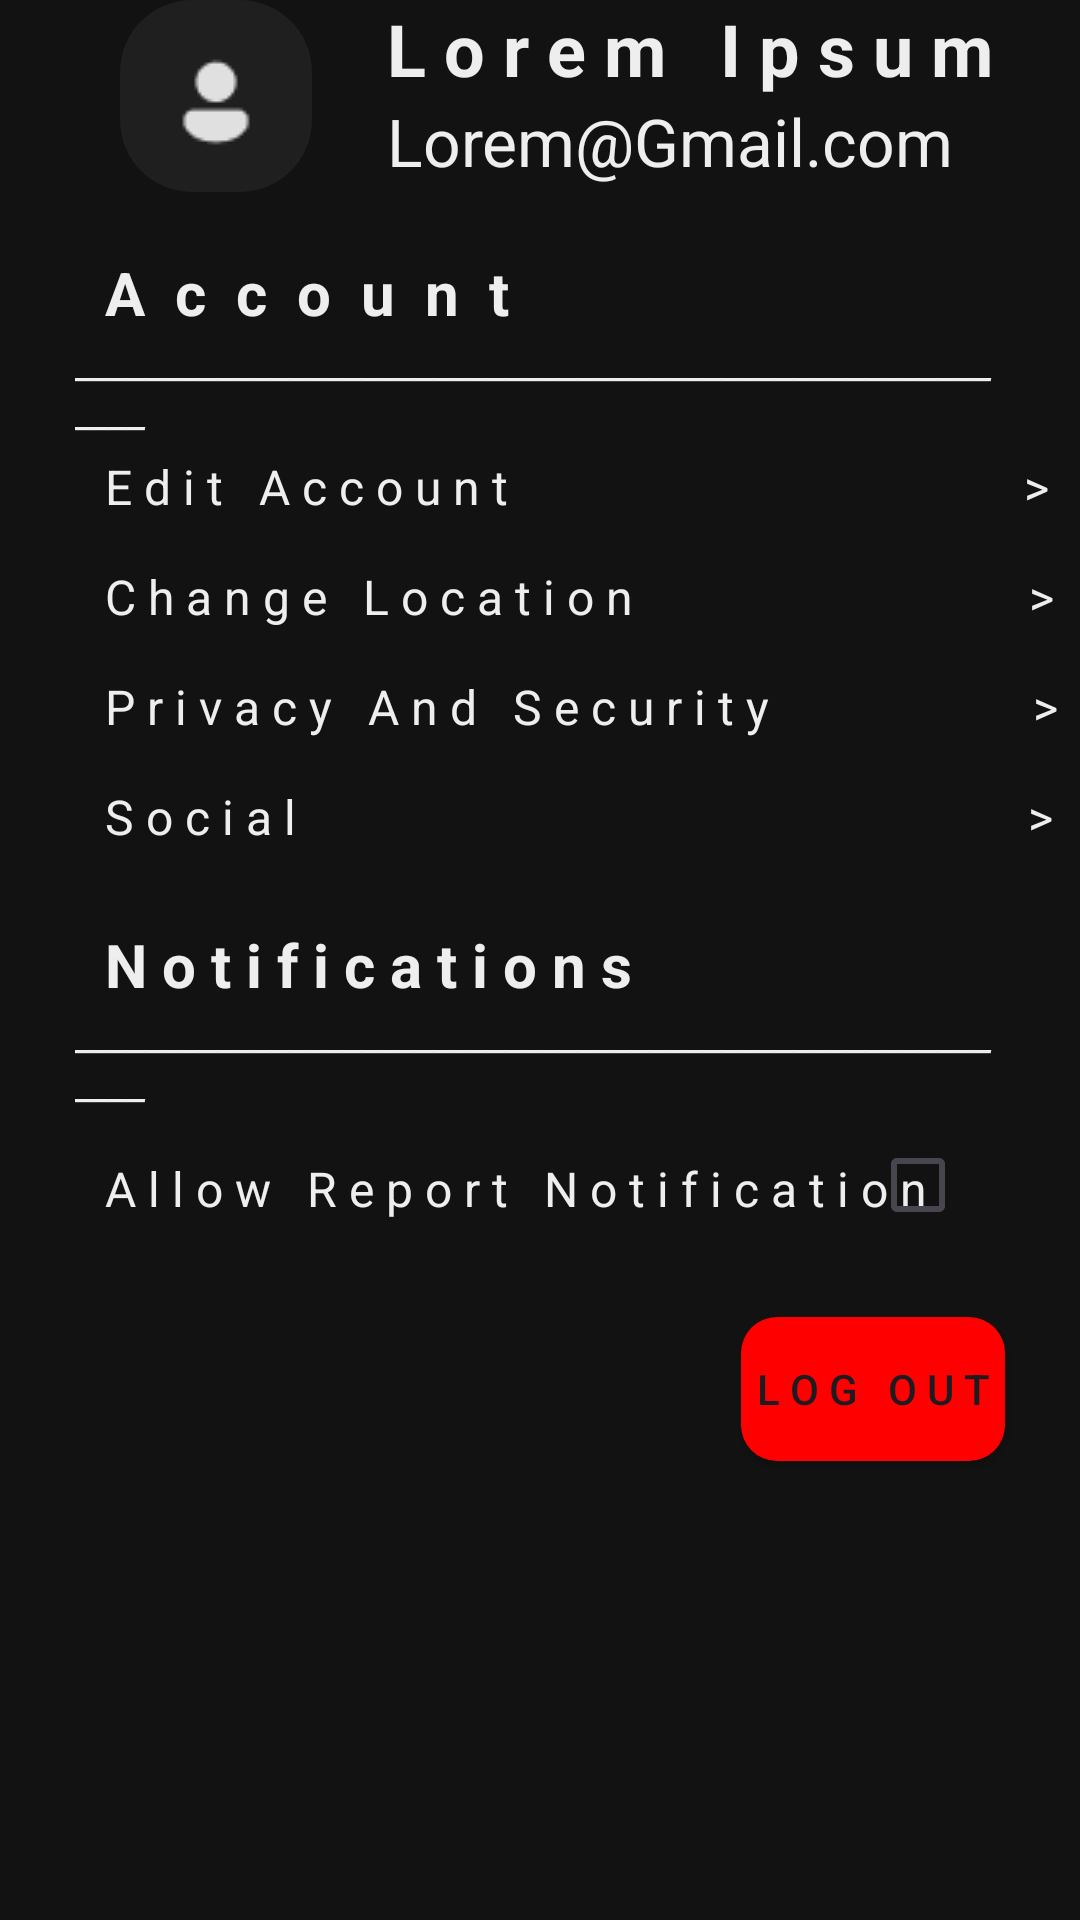

This screen was rendered from an Android layout file. Write that file and the resources it references.
<!-- AndroidManifest.xml: application theme Theme.ProjekPMOBBagianMain -->
<!-- res/layout/user_setting.xml -->
<?xml version="1.0" encoding="utf-8"?>
<RelativeLayout xmlns:android="http://schemas.android.com/apk/res/android"
    android:layout_width="match_parent"
    android:layout_height="match_parent"
    android:background="@color/basicbg">





    <ImageView
        android:id="@+id/profile"
        android:layout_width="64dp"
        android:layout_height="64dp"
        android:layout_marginLeft="40dp"
        android:src="@drawable/circleiconsetting"
        />

    <ImageView
        android:layout_width="wrap_content"
        android:layout_height="wrap_content"
        android:src="@drawable/person"
        android:layout_marginLeft="56dp"
        android:layout_marginTop="18dp"
        />

    <TextView
        android:id="@+id/nama"
        android:layout_width="wrap_content"
        android:layout_height="wrap_content"
        android:textColor="@color/teks"
        android:layout_toRightOf="@id/profile"
        android:layout_marginLeft="25dp"
        android:text="L o r e m   I p s u m"
        android:textStyle="bold"
        android:textSize="24sp"
        />

    <TextView
        android:layout_width="wrap_content"
        android:layout_height="wrap_content"
        android:textColor="@color/teks"
        android:layout_toRightOf="@id/profile"
        android:layout_below="@+id/nama"
        android:layout_marginLeft="25dp"
        android:text="Lorem@Gmail.com"
        android:textSize="22sp"
        />

    <TextView
        android:id="@+id/account"
        android:layout_width="wrap_content"
        android:layout_height="wrap_content"
        android:layout_below="@id/profile"
        android:layout_marginTop="20dp"
        android:layout_marginLeft="35dp"
        android:text="A  c  c  o  u  n  t"
        android:textColor="@color/teks"
        android:textStyle="bold"
        android:textSize="20sp"
        />

    <TextView
        android:id="@+id/line1"
        android:layout_width="wrap_content"
        android:layout_height="wrap_content"
        android:textColor="@color/teks"
        android:textStyle="italic"
        android:layout_below="@id/account"
        android:layout_marginLeft="25dp"
        android:layout_marginRight="25dp"
        android:text="_______________________________________________________"
        />

    <TextView
        android:id="@+id/edit"
        android:layout_width="wrap_content"
        android:layout_height="wrap_content"
        android:text="E d i t   A c c o u n t                                           >"
        android:textColor="@color/teks"
        android:layout_below="@+id/line1"
        android:layout_marginLeft="35dp"
        android:layout_marginTop="5dp"
        android:textSize="16sp"
        />

    <TextView
        android:id="@+id/location"
        android:layout_width="wrap_content"
        android:layout_height="wrap_content"
        android:text="C h a n g e   L o c a t i o n                                 >"
        android:textColor="@color/teks"
        android:layout_below="@+id/edit"
        android:layout_marginLeft="35dp"
        android:layout_marginTop="15dp"
        android:textSize="16sp"
        />

    <TextView
        android:id="@+id/privacy"
        android:layout_width="wrap_content"
        android:layout_height="wrap_content"
        android:text="P r i v a c y   A n d   S e c u r i t y                      >"
        android:textColor="@color/teks"
        android:layout_below="@+id/location"
        android:layout_marginLeft="35dp"
        android:layout_marginTop="15dp"
        android:textSize="16sp"
        />

    <TextView
        android:id="@+id/social"
        android:layout_width="wrap_content"
        android:layout_height="wrap_content"
        android:text="S o c i a l                                                             >"
        android:textColor="@color/teks"
        android:layout_below="@+id/privacy"
        android:layout_marginLeft="35dp"
        android:layout_marginTop="15dp"
        android:textSize="16sp"
        />

    <TextView
        android:id="@+id/notif"
        android:layout_width="wrap_content"
        android:layout_height="wrap_content"
        android:layout_below="@id/social"
        android:layout_marginTop="25dp"
        android:layout_marginLeft="35dp"
        android:text="N o t i f i c a t i o n s"
        android:textColor="@color/teks"
        android:textStyle="bold"
        android:textSize="20sp"
        />

    <TextView
        android:id="@+id/line2"
        android:layout_width="wrap_content"
        android:layout_height="wrap_content"
        android:textColor="@color/teks"
        android:textStyle="italic"
        android:layout_below="@id/notif"
        android:layout_marginLeft="25dp"
        android:layout_marginRight="25dp"
        android:text="_______________________________________________________"
        />

    <TextView
    android:id="@+id/notifreport"
    android:layout_width="wrap_content"
    android:layout_height="wrap_content"
    android:text="A l l o w   R e p o r t   N o t i f i c a t i o n "
    android:textColor="@color/teks"
    android:layout_below="@+id/line2"
    android:layout_marginLeft="35dp"
    android:layout_marginTop="15dp"
    android:textSize="16sp"
    />

    <CheckBox
        android:layout_width="25dp"
        android:layout_height="25dp"
        android:layout_below="@+id/line2"
        android:layout_alignParentRight="true"
        android:layout_marginRight="45dp"
        android:layout_marginTop="12dp"
    />

    <Button
        android:layout_width="wrap_content"
        android:layout_height="wrap_content"
        android:layout_alignParentRight="true"
        android:layout_marginTop="32dp"
        android:layout_marginRight="25dp"
        android:text="L o g   O u t"
        android:layout_below="@id/notifreport"
        android:background="@drawable/logout"
        android:backgroundTint="#FF0000"
        />



</RelativeLayout>
<!-- resources referenced by this layout -->
<resources>
  <color name="basicbg">#121212</color>
  <color name="teks">#EEEEEE</color>
  <!-- drawable circleiconsetting (drawable) -->
  <?xml version="1.0" encoding="utf-8"?>
  <shape xmlns:android="http://schemas.android.com/apk/res/android">
      <corners  android:radius="24dp"/>
      <solid android:color="@color/bgprofile"></solid>
  </shape>
  <!-- drawable logout (drawable) -->
  <?xml version="1.0" encoding="utf-8"?>
  <shape xmlns:android="http://schemas.android.com/apk/res/android">
      <corners  android:radius="12dp"/>
      <solid android:color="#FF0000"></solid>
      <stroke android:color="#FF0000"></stroke>
  </shape>
  <!-- drawable person: png bitmap (drawable, 544 bytes) -->
  <style name="Theme.ProjekPMOBBagianMain" parent="Base.Theme.ProjekPMOBBagianMain" />
  <color name="bgprofile">#1F1F1F</color>
  <style name="Base.Theme.ProjekPMOBBagianMain" parent="Theme.Material3.DayNight.NoActionBar">
          
          
      </style>
</resources>
